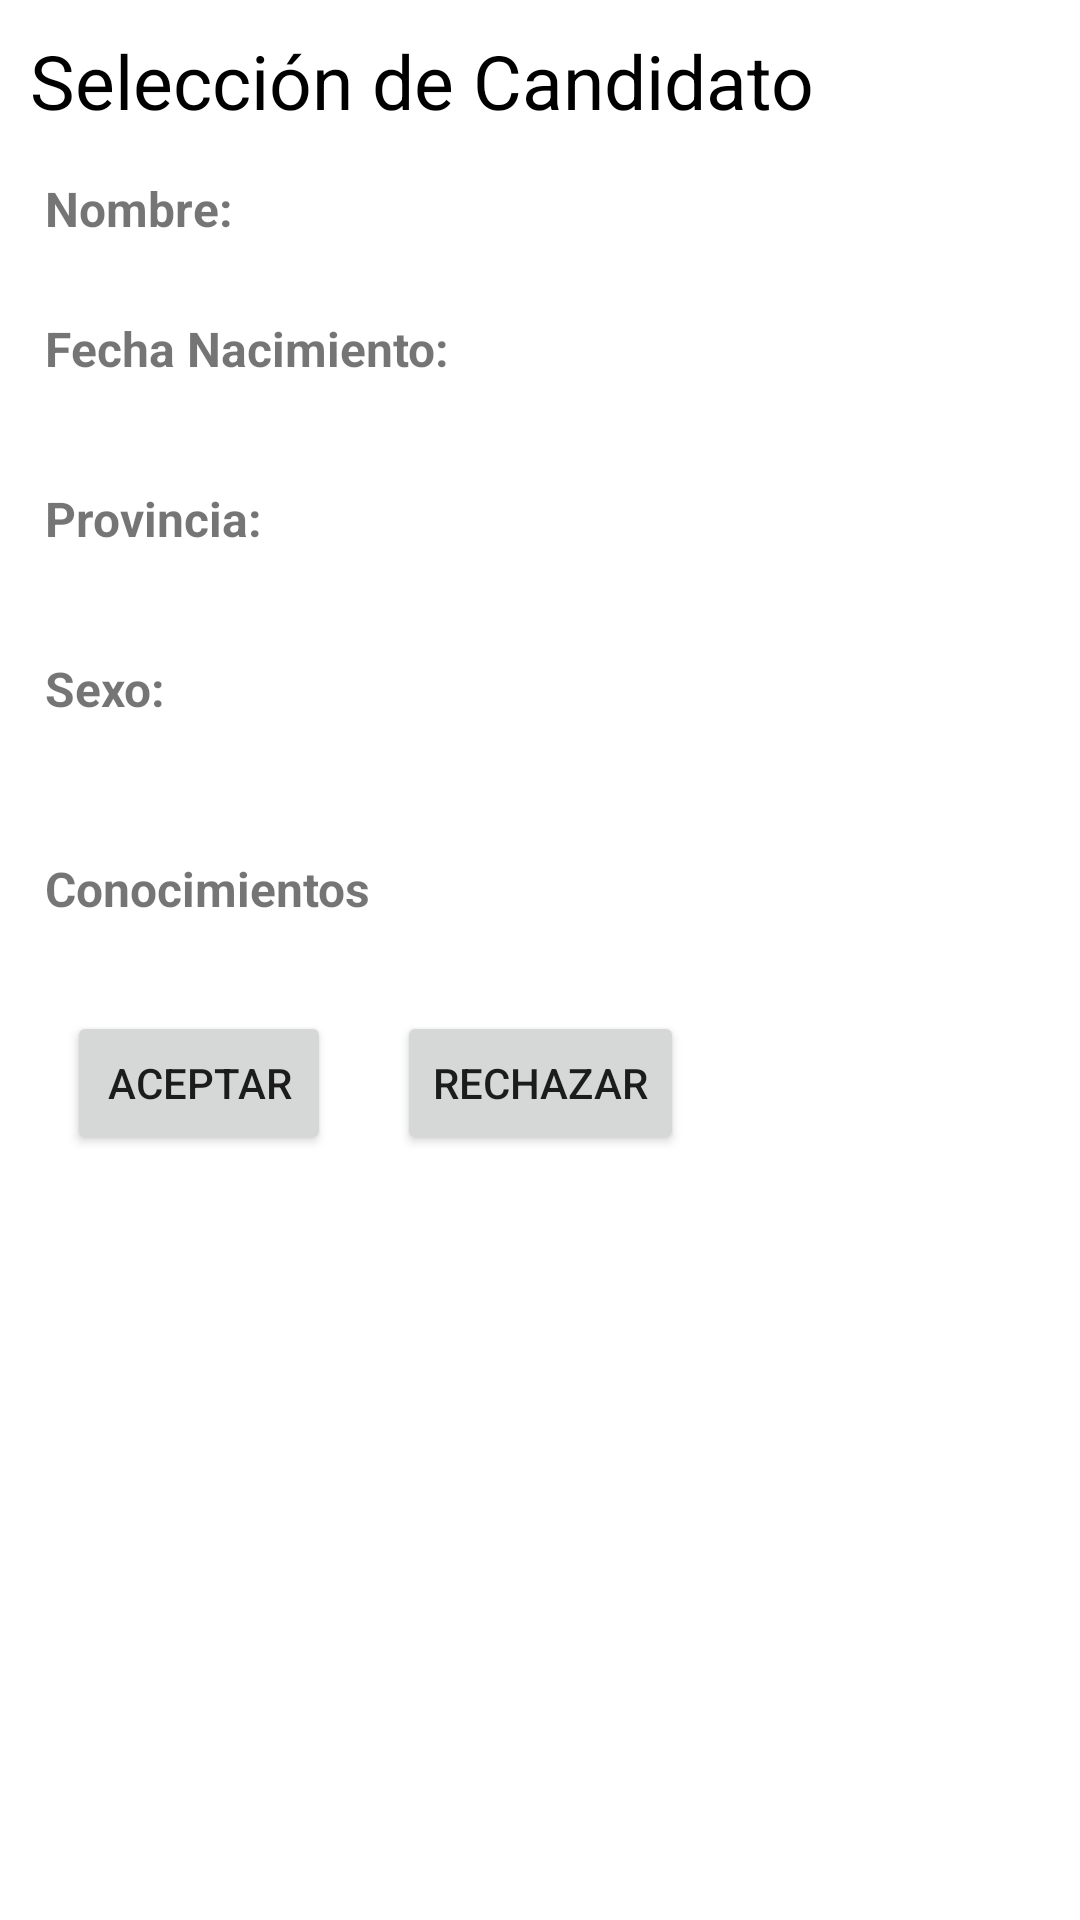

Android layout source for this screen:
<!-- AndroidManifest.xml: application theme Theme.ExamenPROM_EV1 -->
<!-- res/layout/activity_seleccion_candidato.xml -->
<?xml version="1.0" encoding="utf-8"?>
<androidx.constraintlayout.widget.ConstraintLayout xmlns:android="http://schemas.android.com/apk/res/android"
    xmlns:app="http://schemas.android.com/apk/res-auto"
    xmlns:tools="http://schemas.android.com/tools"
    android:layout_width="match_parent"
    android:layout_height="match_parent"
    tools:context=".ActividadCandidato">

    

    <TextView
        android:id="@+id/lblTitulo"
        android:layout_width="match_parent"
        android:layout_height="wrap_content"
        android:layout_margin="10dp"
        android:textColor="@color/black"
        android:text="Selección de Candidato"
        android:textSize="25dp"
        app:layout_constraintTop_toTopOf="parent"/>

    
    <TextView
        android:id="@+id/lblNombre"
        android:layout_width="wrap_content"
        android:layout_height="wrap_content"
        android:text="Nombre:"
        android:layout_margin="15dp"
        style="@style/Subtitulo"
        app:layout_constraintTop_toBottomOf="@id/lblTitulo"
        app:layout_constraintLeft_toLeftOf="parent"/>

    <TextView
        android:id="@+id/txtNombre"
        android:layout_width="wrap_content"
        android:layout_height="wrap_content"
        android:layout_marginLeft="12dp"
        app:layout_constraintBottom_toBottomOf="@+id/lblNombre"
        app:layout_constraintLeft_toRightOf="@id/lblNombre"
 />

    
    <TextView
        android:id="@+id/lblFecha"
        style="@style/Subtitulo"
        android:layout_width="wrap_content"
        android:layout_height="wrap_content"
        android:layout_marginLeft="15dp"
        android:layout_marginTop="25dp"
        android:text="Fecha Nacimiento:"
        app:layout_constraintLeft_toLeftOf="parent"
        app:layout_constraintTop_toBottomOf="@id/lblNombre" />

    <TextView
        android:id="@+id/txtFecha"
        android:layout_width="wrap_content"
        android:layout_height="wrap_content"
        android:layout_marginLeft="15dp"
        app:layout_constraintBottom_toBottomOf="@+id/lblFecha"
        app:layout_constraintStart_toEndOf="@+id/lblFecha" />

    

    <TextView
        android:id="@+id/lblProvincia"
        android:layout_width="wrap_content"
        android:layout_height="wrap_content"
        style="@style/Subtitulo"
        android:text="Provincia:"
        android:layout_marginLeft="15dp"
        android:layout_marginTop="35dp"
        app:layout_constraintLeft_toLeftOf="parent"
        app:layout_constraintTop_toBottomOf="@id/lblFecha"/>

    <TextView
        android:id="@+id/txtProvincia"
        android:layout_width="wrap_content"
        android:layout_height="wrap_content"
        android:layout_marginLeft="15dp"
        app:layout_constraintBottom_toBottomOf="@+id/lblProvincia"
        app:layout_constraintLeft_toRightOf="@id/lblProvincia" />

    

    <TextView
        android:id="@+id/lblUbicacion"
        android:layout_width="wrap_content"
        android:layout_height="wrap_content"
        android:text="Sexo:"
        style="@style/Subtitulo"
        android:layout_marginLeft="15dp"
        android:layout_marginTop="35dp"
        app:layout_constraintLeft_toLeftOf="parent"
        app:layout_constraintTop_toBottomOf="@id/lblProvincia"/>


    <TextView
        android:id="@+id/txtSexo"
        android:layout_width="wrap_content"
        android:layout_height="wrap_content"
        android:layout_marginLeft="15dp"
        app:layout_constraintBottom_toBottomOf="@+id/lblUbicacion"
        app:layout_constraintLeft_toRightOf="@id/lblUbicacion" />

    

    <TextView
        android:id="@+id/lblConocimientos"
        android:layout_width="wrap_content"
        android:layout_height="wrap_content"
        style="@style/Subtitulo"
        android:text="Conocimientos"
        android:layout_marginLeft="15dp"
        android:layout_marginTop="45dp"
        app:layout_constraintLeft_toLeftOf="parent"
        app:layout_constraintTop_toBottomOf="@id/lblUbicacion"/>

    <TextView
        android:id="@+id/txtConocimiento"
        android:layout_width="wrap_content"
        android:layout_height="wrap_content"
        android:layout_marginLeft="15dp"
        app:layout_constraintLeft_toRightOf="@id/lblConocimientos"
        app:layout_constraintBottom_toBottomOf="@id/lblConocimientos"/>


    

    <Button
        android:id="@+id/btnRechazar"
        android:layout_width="wrap_content"
        android:layout_height="wrap_content"
        android:text="Rechazar"
        android:layout_marginTop="30dp"
        app:layout_constraintLeft_toLeftOf="parent"
        app:layout_constraintRight_toRightOf="parent"
        app:layout_constraintTop_toBottomOf="@id/txtConocimiento"
        />

    <Button
        android:id="@+id/btnAceptar"
        android:layout_width="wrap_content"
        android:layout_height="wrap_content"
        android:text="Aceptar"
        app:layout_constraintBottom_toBottomOf="@+id/btnRechazar"
        app:layout_constraintEnd_toStartOf="@+id/btnRechazar"
        app:layout_constraintStart_toStartOf="parent" />




</androidx.constraintlayout.widget.ConstraintLayout>
<!-- resources referenced by this layout -->
<resources>
  <style name="Subtitulo">
          <item name="android:textSize">16dp</item>
          <item name="android:textStyle">bold</item>
      </style>
  <style name="Theme.ExamenPROM_EV1" parent="Theme.MaterialComponents.DayNight.DarkActionBar">
          
          <item name="colorPrimary">@color/purple_500</item>
          <item name="colorPrimaryVariant">@color/purple_700</item>
          <item name="colorOnPrimary">@color/white</item>
          
          <item name="colorSecondary">@color/teal_200</item>
          <item name="colorSecondaryVariant">@color/teal_700</item>
          <item name="colorOnSecondary">@color/black</item>
          
          <item name="android:statusBarColor" tools:targetApi="l">?attr/colorPrimaryVariant</item>
          
      </style>
  <!-- not gathered from this repository: default colours our renderer supplied (Android Studio template values) -->
  <color name="purple_500">#FF6200EE</color>
  <color name="purple_700">#FF3700B3</color>
  <color name="teal_200">#FF03DAC5</color>
  <color name="teal_700">#FF018786</color>
  <color name="black">#FF000000</color>
  <color name="white">#FFFFFFFF</color>
</resources>
